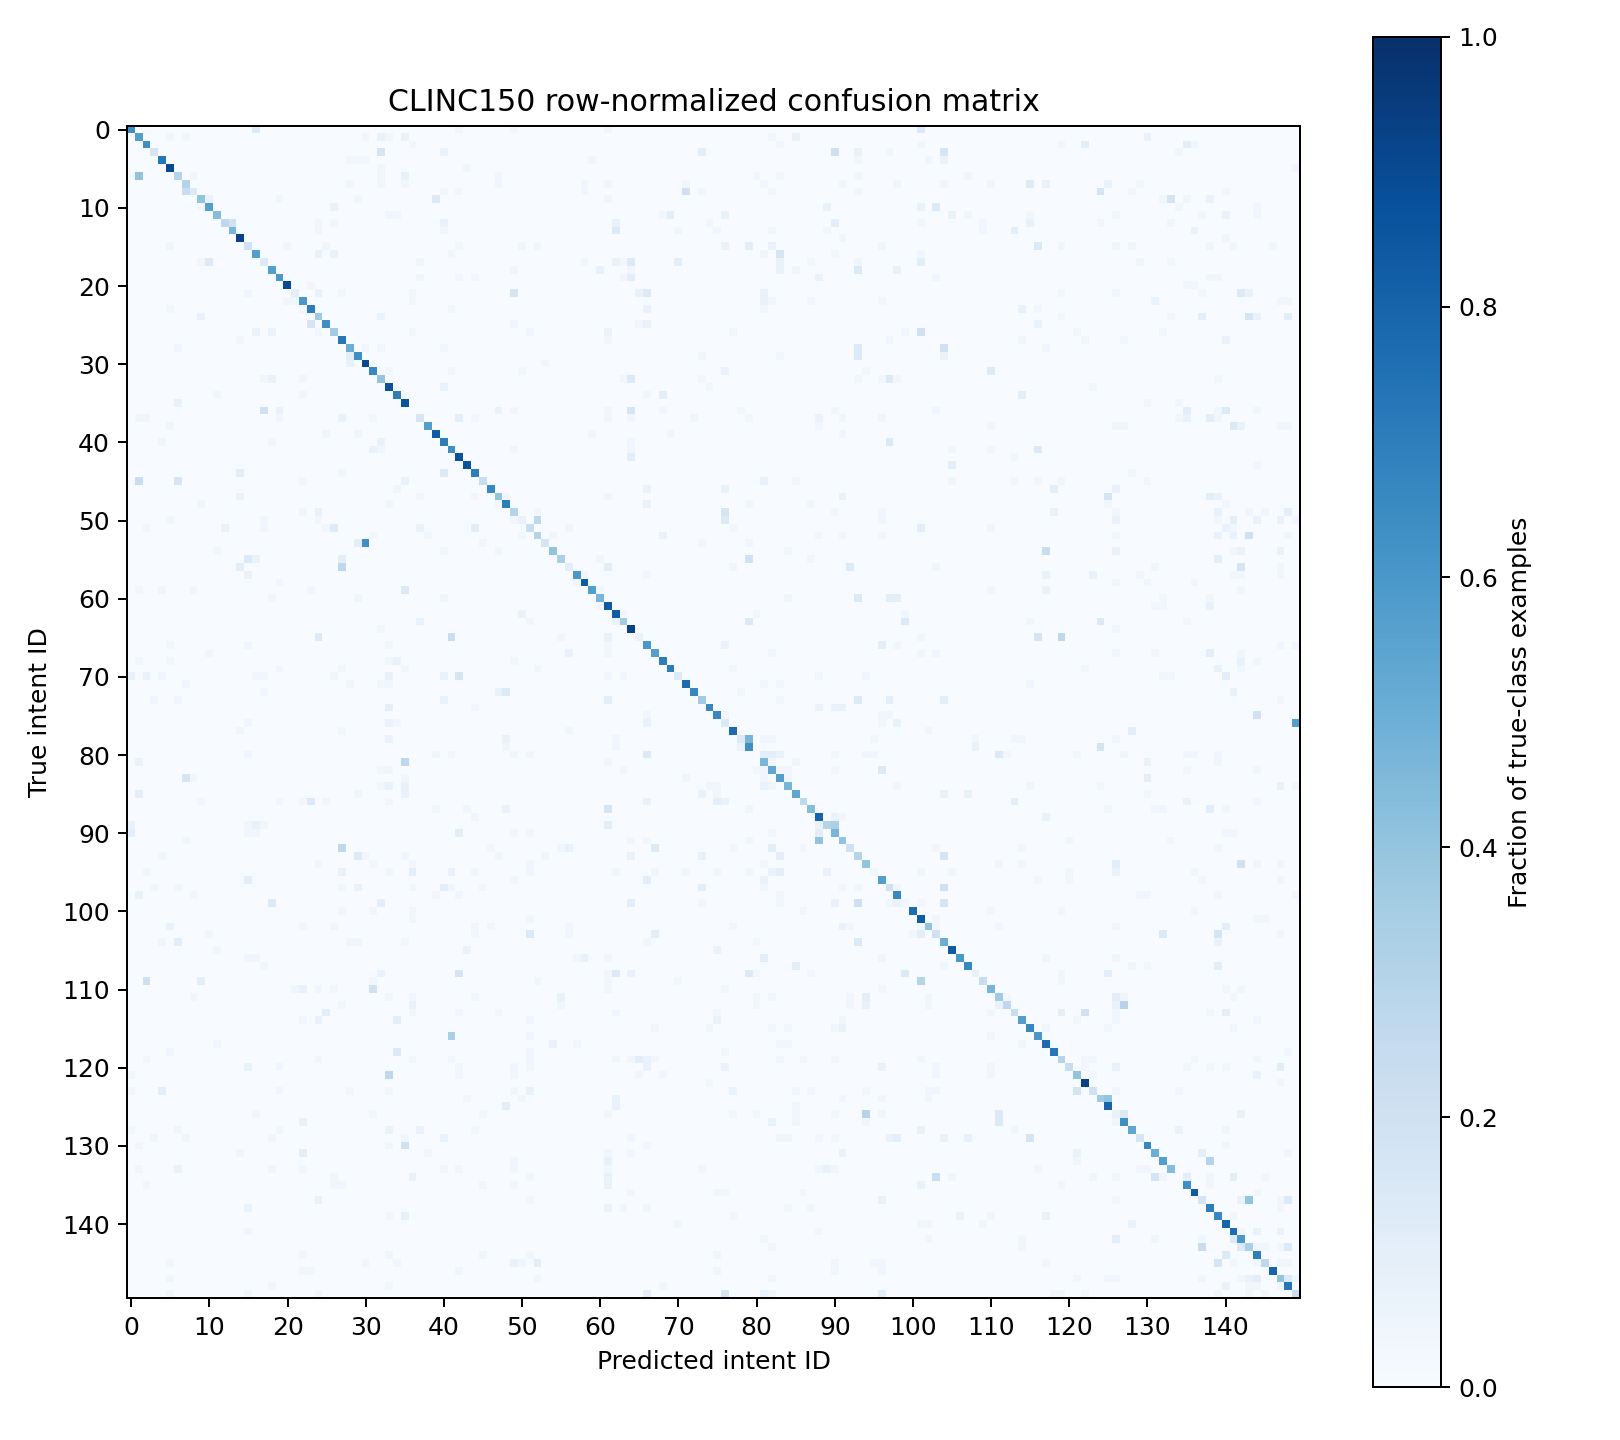

Data behind this chart, as committed beside it:
true_id/predicted_id, 0, 1, 2, 3, 4, 5, 6, 7, 8, 9, 10, 11, 12, 13, 14, 15, 16, 17, 18, 19, 20, 21, 22
0, 19, 0, 0, 0, 0, 0, 0, 0, 0, 0, 0, 0, 0, 0, 0, 0, 4, 0, 0, 0, 0, 0, 0
1, 0, 17, 0, 0, 0, 1, 0, 1, 0, 0, 0, 0, 0, 0, 0, 0, 0, 0, 0, 0, 0, 0, 0
2, 0, 0, 19, 0, 0, 0, 0, 0, 0, 0, 0, 0, 0, 0, 0, 0, 0, 0, 0, 0, 0, 0, 0
3, 0, 0, 0, 5, 0, 0, 0, 0, 0, 0, 0, 0, 0, 0, 0, 0, 0, 0, 0, 0, 0, 0, 0
4, 0, 0, 0, 0, 22, 0, 0, 0, 0, 0, 0, 0, 0, 0, 0, 0, 0, 0, 0, 0, 0, 0, 0
5, 0, 0, 0, 0, 0, 27, 0, 0, 0, 0, 0, 0, 0, 0, 0, 0, 0, 0, 0, 0, 0, 0, 0
6, 0, 12, 0, 0, 0, 0, 9, 0, 1, 0, 0, 0, 0, 0, 0, 0, 0, 0, 0, 0, 0, 0, 0
7, 0, 0, 0, 0, 0, 0, 0, 9, 0, 0, 0, 0, 0, 0, 0, 0, 0, 0, 0, 0, 0, 0, 0
8, 0, 0, 0, 0, 0, 0, 0, 7, 4, 0, 0, 0, 0, 0, 0, 0, 0, 0, 0, 0, 0, 0, 0
9, 0, 0, 0, 0, 0, 0, 0, 0, 0, 12, 2, 0, 0, 0, 0, 0, 0, 0, 0, 1, 0, 0, 0
10, 0, 0, 0, 0, 0, 0, 0, 0, 0, 1, 17, 0, 0, 0, 0, 0, 0, 0, 0, 0, 0, 0, 0
11, 0, 0, 0, 0, 0, 0, 0, 0, 0, 0, 0, 13, 0, 0, 0, 0, 0, 0, 0, 0, 0, 0, 0
12, 0, 0, 0, 0, 0, 0, 0, 0, 0, 0, 0, 0, 8, 6, 0, 0, 0, 0, 0, 0, 0, 0, 0
13, 0, 0, 0, 0, 0, 0, 0, 0, 0, 0, 0, 0, 0, 14, 0, 0, 0, 0, 0, 0, 0, 0, 0
14, 0, 0, 0, 0, 0, 0, 0, 0, 0, 0, 0, 0, 0, 0, 28, 0, 0, 0, 0, 0, 0, 0, 0
15, 0, 0, 0, 0, 0, 1, 0, 0, 0, 0, 0, 0, 0, 0, 0, 6, 0, 0, 0, 0, 1, 0, 0
16, 0, 0, 0, 0, 0, 0, 0, 0, 0, 0, 0, 0, 0, 0, 0, 0, 17, 0, 0, 0, 0, 0, 0
17, 0, 0, 0, 0, 0, 0, 0, 0, 0, 1, 4, 0, 0, 0, 0, 0, 0, 4, 0, 0, 0, 0, 0
18, 0, 0, 0, 0, 0, 0, 0, 0, 0, 0, 0, 0, 0, 0, 0, 0, 0, 0, 17, 0, 0, 0, 0
19, 0, 0, 0, 0, 0, 0, 0, 0, 0, 0, 0, 0, 0, 0, 0, 0, 0, 0, 0, 18, 0, 0, 0
20, 0, 0, 0, 0, 0, 0, 0, 0, 0, 0, 0, 0, 0, 0, 0, 0, 0, 0, 0, 0, 27, 0, 0
21, 0, 0, 0, 0, 0, 0, 0, 0, 0, 0, 0, 0, 0, 0, 0, 1, 0, 0, 0, 0, 0, 3, 0
22, 0, 0, 0, 0, 0, 0, 0, 0, 0, 0, 0, 0, 0, 0, 0, 0, 0, 0, 0, 0, 1, 1, 18
23, 0, 0, 0, 0, 0, 1, 0, 0, 0, 0, 0, 0, 0, 0, 0, 0, 0, 0, 0, 0, 0, 0, 1
24, 0, 0, 0, 0, 0, 0, 0, 0, 0, 2, 0, 0, 0, 0, 0, 0, 0, 0, 0, 0, 0, 0, 0
25, 0, 0, 0, 0, 0, 0, 0, 0, 0, 0, 0, 0, 0, 0, 0, 0, 0, 0, 0, 0, 0, 0, 0
26, 0, 0, 0, 0, 0, 0, 0, 0, 0, 0, 0, 0, 0, 0, 0, 0, 2, 0, 2, 0, 0, 0, 0
27, 0, 0, 0, 0, 0, 0, 0, 0, 0, 0, 0, 0, 0, 0, 1, 0, 0, 0, 0, 0, 0, 0, 0
28, 0, 0, 0, 0, 0, 0, 1, 0, 0, 0, 0, 0, 0, 0, 0, 0, 0, 0, 0, 0, 0, 0, 0
29, 0, 0, 0, 0, 0, 0, 0, 0, 0, 0, 0, 0, 0, 0, 0, 0, 0, 0, 0, 0, 0, 0, 0
30, 0, 0, 0, 0, 0, 0, 0, 0, 0, 0, 0, 0, 0, 0, 0, 0, 0, 0, 0, 0, 0, 0, 0
31, 0, 0, 0, 0, 0, 0, 0, 0, 0, 0, 0, 0, 0, 0, 0, 0, 0, 0, 0, 0, 0, 0, 0
32, 0, 0, 0, 0, 0, 0, 0, 0, 0, 0, 0, 0, 0, 0, 0, 0, 0, 1, 2, 0, 0, 0, 1
33, 0, 0, 0, 0, 0, 0, 0, 0, 0, 0, 0, 0, 0, 0, 0, 0, 0, 0, 0, 0, 0, 0, 0
34, 0, 0, 0, 0, 0, 0, 0, 0, 0, 0, 0, 1, 0, 0, 0, 0, 0, 0, 0, 0, 0, 0, 1
35, 0, 0, 0, 0, 0, 0, 2, 0, 0, 0, 0, 0, 0, 0, 0, 0, 0, 0, 0, 0, 0, 0, 0
36, 0, 0, 0, 0, 0, 0, 0, 0, 0, 0, 0, 0, 0, 0, 0, 0, 0, 6, 0, 2, 0, 0, 0
37, 0, 1, 1, 0, 0, 0, 0, 0, 0, 0, 0, 0, 0, 0, 0, 0, 0, 0, 0, 1, 0, 0, 0
38, 0, 0, 0, 0, 0, 1, 0, 0, 0, 0, 0, 0, 0, 0, 0, 0, 0, 0, 0, 0, 0, 0, 0
39, 0, 0, 0, 0, 0, 0, 0, 0, 0, 0, 0, 0, 0, 0, 0, 0, 0, 0, 0, 0, 0, 0, 0
40, 0, 0, 0, 0, 1, 0, 0, 0, 0, 0, 0, 0, 0, 0, 0, 0, 0, 0, 1, 0, 0, 0, 0
41, 0, 0, 0, 0, 0, 0, 0, 0, 0, 0, 0, 0, 0, 0, 0, 0, 0, 0, 0, 0, 0, 0, 0
42, 0, 0, 0, 0, 0, 0, 0, 0, 0, 0, 0, 0, 0, 0, 0, 0, 0, 0, 0, 0, 0, 0, 0
43, 0, 0, 0, 0, 0, 0, 0, 0, 0, 0, 0, 0, 0, 0, 0, 0, 0, 0, 0, 0, 0, 0, 0
44, 0, 0, 0, 0, 0, 0, 0, 0, 0, 0, 0, 0, 0, 0, 3, 0, 0, 0, 0, 0, 0, 0, 0
45, 0, 7, 0, 0, 0, 0, 5, 0, 0, 0, 0, 0, 0, 0, 0, 0, 0, 0, 0, 0, 0, 0, 1
46, 0, 0, 0, 0, 0, 0, 0, 0, 0, 0, 0, 0, 0, 0, 0, 0, 0, 0, 0, 0, 0, 0, 0
47, 0, 0, 0, 0, 0, 0, 0, 0, 0, 0, 0, 0, 0, 0, 2, 0, 0, 0, 0, 0, 0, 0, 0
48, 0, 0, 0, 0, 0, 0, 0, 0, 0, 1, 0, 0, 0, 0, 0, 0, 0, 0, 0, 0, 0, 0, 0
49, 0, 0, 0, 0, 0, 0, 0, 0, 0, 0, 0, 0, 0, 0, 0, 0, 0, 0, 0, 0, 0, 0, 1
50, 0, 0, 0, 0, 0, 1, 0, 0, 0, 0, 0, 0, 0, 0, 0, 0, 0, 1, 0, 0, 0, 0, 0
51, 0, 0, 1, 0, 0, 0, 0, 0, 0, 0, 0, 0, 2, 0, 0, 0, 0, 1, 0, 0, 0, 0, 0
52, 0, 0, 0, 0, 0, 0, 0, 0, 0, 0, 0, 0, 0, 0, 0, 0, 0, 0, 0, 0, 0, 0, 0
53, 0, 0, 0, 0, 0, 0, 0, 0, 0, 0, 0, 0, 0, 0, 0, 0, 0, 0, 0, 0, 0, 0, 0
54, 0, 0, 0, 0, 0, 0, 0, 0, 0, 0, 0, 1, 0, 0, 0, 0, 0, 0, 0, 0, 0, 0, 0
55, 0, 0, 0, 0, 0, 0, 0, 0, 0, 0, 0, 0, 0, 0, 0, 4, 2, 0, 0, 0, 0, 0, 0
56, 0, 0, 0, 0, 0, 0, 0, 0, 0, 0, 0, 0, 0, 0, 3, 0, 0, 0, 0, 0, 0, 0, 0
57, 0, 0, 0, 0, 0, 0, 0, 0, 0, 0, 0, 0, 0, 0, 0, 2, 0, 0, 0, 0, 0, 0, 0
58, 0, 0, 0, 0, 0, 0, 0, 0, 0, 0, 0, 0, 0, 0, 0, 0, 0, 0, 0, 1, 0, 0, 0
59, 0, 1, 0, 0, 1, 0, 0, 0, 1, 0, 0, 0, 0, 0, 0, 0, 0, 0, 0, 0, 0, 0, 0
... 90 more rows
